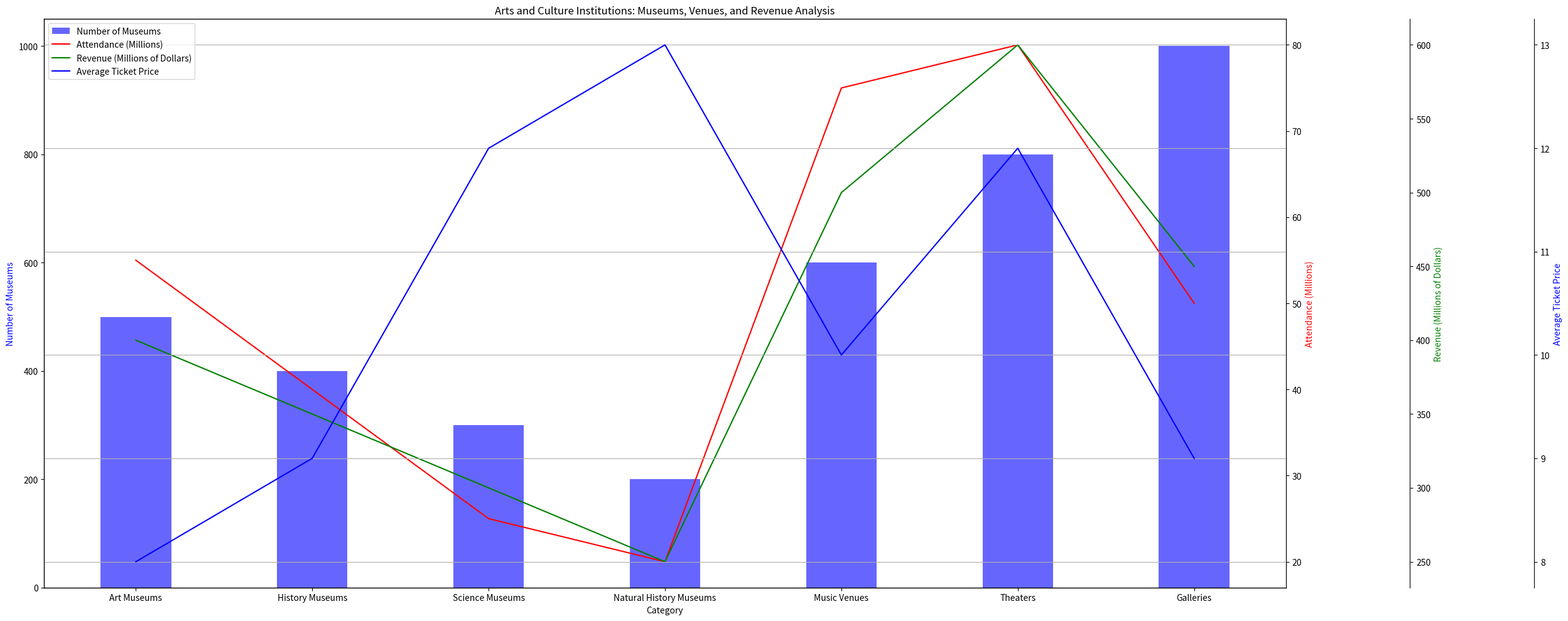

Write Python code to recreate this figure. (Note: this script raises an exception after producing the figure.)
import matplotlib.pyplot as plt
import numpy as np
from matplotlib.ticker import AutoLocator

data_labels = ['Number of Museums', 'Attendance (Millions)','Revenue (Millions of Dollars)', 'Average Ticket Price']
line_labels = ['Art Museums','History Museums','Science Museums','Natural History Museums','Music Venues','Theaters','Galleries']
data = np.array([[500,55,400,8],[400,40,350,9],[300,25,300,12],[200,20,250,13],[600,75,500,10],[800,80,600,12],[1000,50,450,9]])

fig = plt.figure(figsize=(25, 10))

ax1 = fig.add_subplot(111)
ax1.bar(line_labels, data[:,0], width=0.4, color='blue', alpha=0.6, label=data_labels[0])

ax2 = ax1.twinx()
ax2.plot(line_labels, data[:,1],'r', label=data_labels[1])
loc = AutoLocator()
ax2.yaxis.set_major_locator(loc)

ax3 = ax1.twinx()
ax3.spines["right"].set_position(("axes", 1.1))
ax3.plot(line_labels,data[:,2],'g', label=data_labels[2])
loc = AutoLocator()
ax3.yaxis.set_major_locator(loc)

ax4 = ax1.twinx()
ax4.spines["right"].set_position(("axes", 1.2))
ax4.plot(line_labels,data[:,3],'b', label=data_labels[3])
loc = AutoLocator()
ax4.yaxis.set_major_locator(loc)

ax1.set_ylabel(data_labels[0], color='blue')
ax2.set_ylabel(data_labels[1], color='red')
ax3.set_ylabel(data_labels[2], color='green')
ax4.set_ylabel(data_labels[3], color='blue')

ax1.set_xlabel('Category')
ax1.set_title('Arts and Culture Institutions: Museums, Venues, and Revenue Analysis')

fig.legend(loc="upper left", bbox_to_anchor=(0,1), bbox_transform=ax1.transAxes)

plt.grid(True)
plt.tight_layout()
plt.savefig('/cpfs01/user/yehancheng/workspace/datasets/SimChartV2/demo/multi-axes/png/333_202312311430.png')

plt.close()
